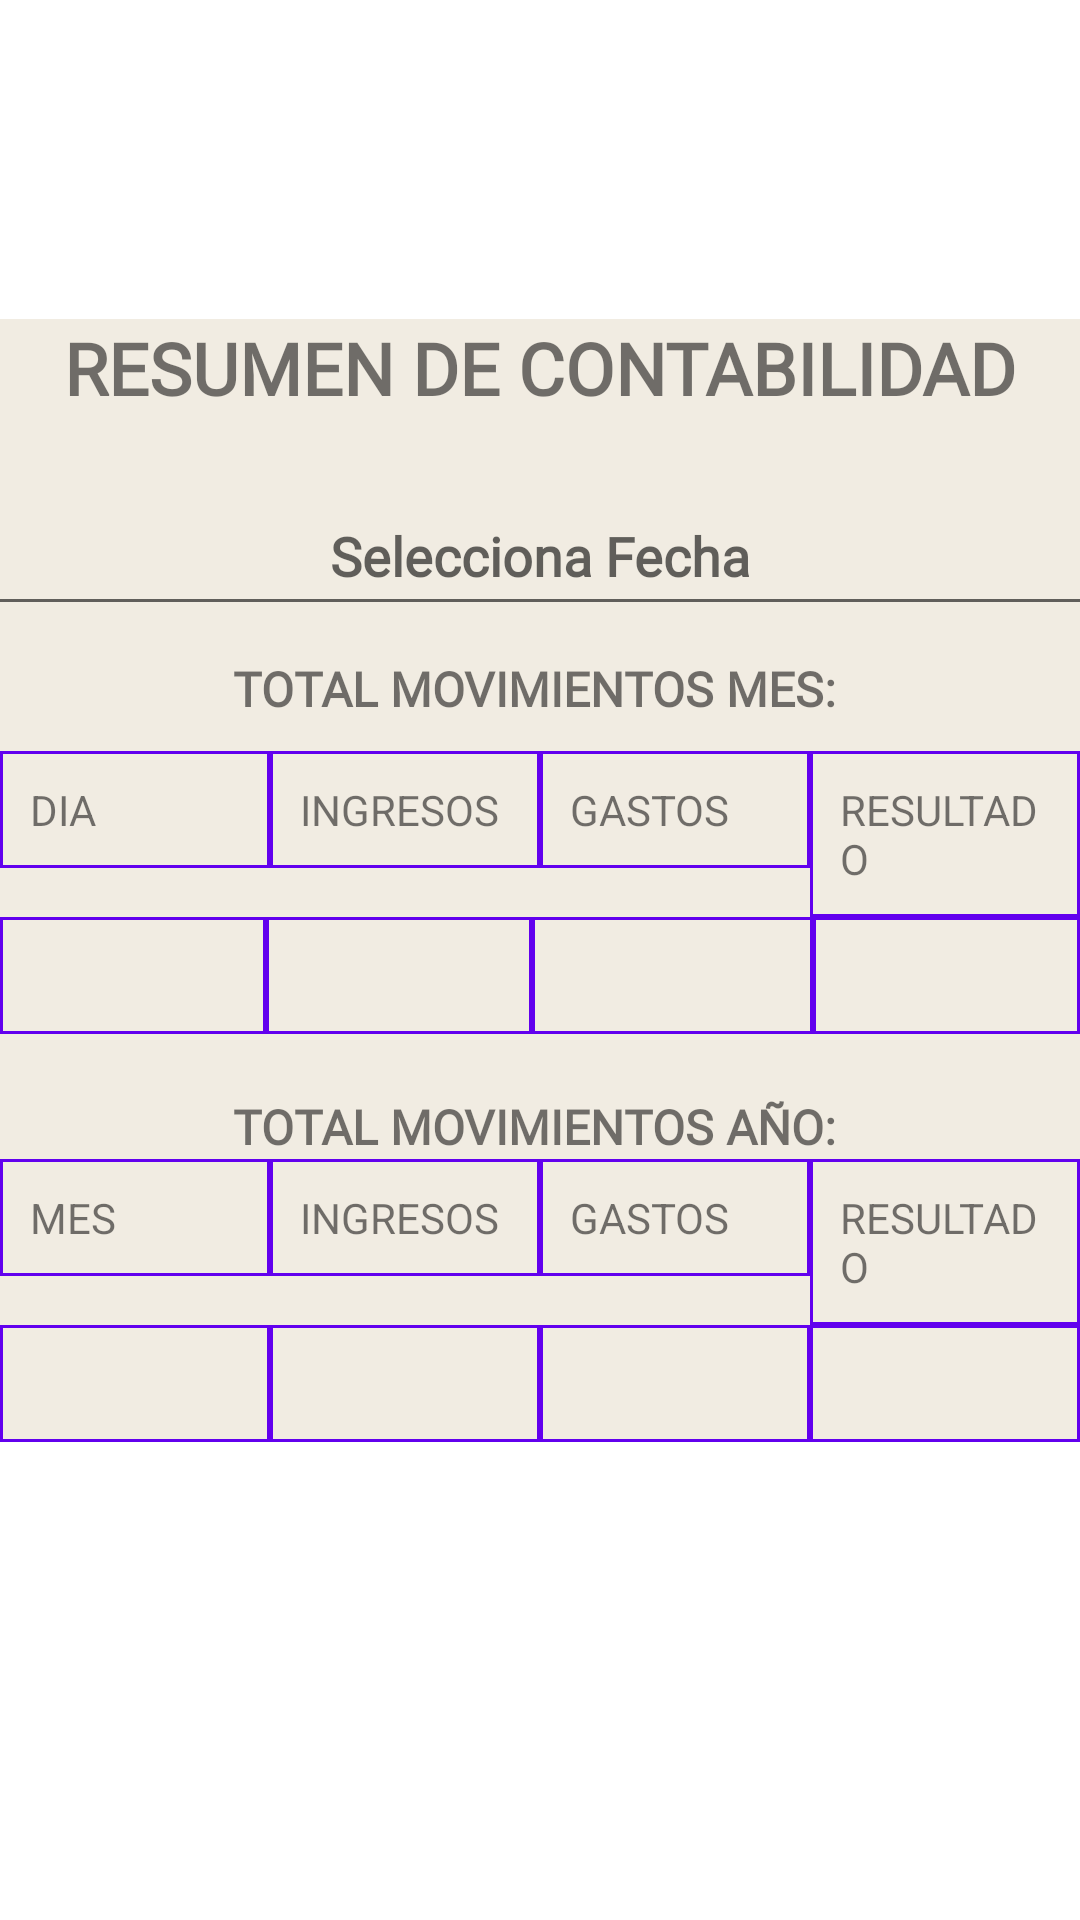

Layout XML and referenced resources for this Android screen:
<!-- AndroidManifest.xml: application theme Theme.GestShop -->
<!-- res/layout/activity_informes.xml -->
<?xml version="1.0" encoding="utf-8"?>
<androidx.constraintlayout.widget.ConstraintLayout xmlns:android="http://schemas.android.com/apk/res/android"
    xmlns:app="http://schemas.android.com/apk/res-auto"
    xmlns:tools="http://schemas.android.com/tools"
    android:layout_width="match_parent"
    android:layout_height="wrap_content"
    tools:context=".DataBase.InformesActivity">

    <ScrollView
        android:layout_width="match_parent"
        android:layout_height="wrap_content"
        app:layout_constraintBottom_toBottomOf="parent"
        app:layout_constraintEnd_toEndOf="parent"
        app:layout_constraintHorizontal_bias="0.0"
        app:layout_constraintStart_toStartOf="parent"
        app:layout_constraintTop_toTopOf="parent"
        app:layout_constraintVertical_bias="0.4">

        <LinearLayout
            android:layout_width="match_parent"
            android:layout_height="wrap_content"
            android:background="#80E4DAC6"
            android:gravity="center_horizontal|center_vertical"
            android:orientation="vertical" >

            <TextView
                android:id="@+id/textViewTitulo"
                android:layout_width="match_parent"
                android:layout_height="wrap_content"
                android:fontFamily="@font/mia2"
                android:text="RESUMEN DE CONTABILIDAD"
                android:textAlignment="center"
                android:textSize="24sp"
                android:textStyle="bold"
                app:layout_constraintBottom_toBottomOf="parent"
                app:layout_constraintEnd_toEndOf="parent"
                app:layout_constraintStart_toStartOf="parent"
                app:layout_constraintTop_toTopOf="parent" />

            <Space
                android:layout_width="match_parent"
                android:layout_height="10dp" />
            <EditText
                android:id="@+id/etDate_info"
                android:layout_width="374dp"
                android:layout_height="50dp"
                android:layout_margin="10dp"
                android:clickable="false"
                android:focusable="false"
                android:fontFamily="@font/mia3"
                android:hint="Selecciona Fecha"
                android:textAlignment="center"
                android:textStyle="bold" />

            <TextView
                android:id="@+id/movMes"
                android:layout_width="match_parent"
                android:layout_height="wrap_content"
                android:fontFamily="@font/mia2"
                android:text="TOTAL MOVIMIENTOS MES: "
                android:textAlignment="center"
                android:textSize="16sp"
                android:textStyle="bold"
                app:layout_constraintBottom_toBottomOf="parent"
                app:layout_constraintEnd_toEndOf="parent"
                app:layout_constraintStart_toStartOf="parent"
                app:layout_constraintTop_toTopOf="parent"
                />

            <Space
                android:layout_width="match_parent"
                android:layout_height="10dp" />

            <TableLayout
                android:layout_width="match_parent"
                android:layout_height="match_parent"
                tools:ignore="ExtraText">

                <TableRow
                    android:layout_width="match_parent"
                    android:layout_height="wrap_content">

                    <TextView
                        android:id="@+id/textViewFecha"
                        android:layout_width="0dp"
                        android:layout_height="wrap_content"
                        android:layout_weight="1"
                        android:background="@drawable/estilo_bordes_fino"
                        android:text="DIA" />

                    <TextView
                        android:id="@+id/textViewIngresos"
                        android:layout_width="0dp"
                        android:layout_height="wrap_content"
                        android:layout_weight="1"
                        android:background="@drawable/estilo_bordes_fino"
                        android:text="INGRESOS" />

                    <TextView
                        android:id="@+id/textViewGastos"
                        android:layout_width="0dp"
                        android:layout_height="wrap_content"
                        android:layout_weight="1"
                        android:background="@drawable/estilo_bordes_fino"
                        android:text="GASTOS" />

                    <TextView
                        android:id="@+id/textViewResultado"
                        android:layout_width="0dp"
                        android:layout_height="wrap_content"
                        android:layout_weight="1"
                        android:background="@drawable/estilo_bordes_fino"
                        android:text="RESULTADO" />
                </TableRow>

                <TableRow
                    android:layout_width="match_parent"
                    android:layout_height="match_parent">

                    <TextView
                        android:id="@+id/etDia"
                        android:layout_width="0dp"
                        android:layout_height="match_parent"
                        android:layout_weight="1"
                        android:background="@drawable/estilo_bordes_fino" />

                    <TextView
                        android:id="@+id/etIngresos"
                        android:layout_width="0dp"
                        android:layout_height="wrap_content"
                        android:layout_weight="1"
                        android:background="@drawable/estilo_bordes_fino" />

                    <TextView
                        android:id="@+id/etGastos"
                        android:layout_width="5dp"
                        android:layout_height="wrap_content"
                        android:layout_weight="1"
                        android:background="@drawable/estilo_bordes_fino" />

                    <TextView
                        android:id="@+id/etTotal"
                        android:layout_width="0dp"
                        android:layout_height="match_parent"
                        android:layout_weight="1"
                        android:background="@drawable/estilo_bordes_fino" />

                </TableRow>

                <Space
                    android:layout_width="match_parent"
                    android:layout_height="20dp" />
                <TextView
                    android:id="@+id/movYear"
                    android:layout_width="match_parent"
                    android:layout_height="wrap_content"
                    android:fontFamily="@font/mia2"
                    android:text="TOTAL MOVIMIENTOS AÑO: "
                    android:textAlignment="center"
                    android:textSize="16sp"
                    android:textStyle="bold"
                    app:layout_constraintBottom_toBottomOf="parent"
                    app:layout_constraintEnd_toEndOf="parent"
                    app:layout_constraintStart_toStartOf="parent"
                    app:layout_constraintTop_toTopOf="parent"
                    />


                <TableRow
                    android:layout_width="match_parent"
                    android:layout_height="match_parent">

                    <TextView
                        android:id="@+id/textViewFecha2"
                        android:layout_width="0dp"
                        android:layout_height="wrap_content"
                        android:layout_weight="1"
                        android:background="@drawable/estilo_bordes_fino"
                        android:text="MES" />

                    <TextView
                        android:id="@+id/textViewIngresos2"
                        android:layout_width="0dp"
                        android:layout_height="wrap_content"
                        android:layout_weight="1"
                        android:background="@drawable/estilo_bordes_fino"
                        android:text="INGRESOS" />

                    <TextView
                        android:id="@+id/textViewGastos2"
                        android:layout_width="0dp"
                        android:layout_height="wrap_content"
                        android:layout_weight="1"
                        android:background="@drawable/estilo_bordes_fino"
                        android:text="GASTOS" />

                    <TextView
                        android:id="@+id/textViewResultado2"
                        android:layout_width="0dp"
                        android:layout_height="wrap_content"
                        android:layout_weight="1"
                        android:background="@drawable/estilo_bordes_fino"
                        android:text="RESULTADO" />
                </TableRow>


                <TableRow
                    android:layout_width="match_parent"
                    android:layout_height="match_parent">

                    <TextView
                        android:id="@+id/etMesAnio"
                        android:layout_width="0dp"
                        android:layout_height="wrap_content"
                        android:layout_weight="1"
                        android:background="@drawable/estilo_bordes_fino" />

                    <TextView
                        android:id="@+id/etIngresosAnio"
                        android:layout_width="0dp"
                        android:layout_height="wrap_content"
                        android:layout_weight="1"
                        android:background="@drawable/estilo_bordes_fino" />

                    <TextView
                        android:id="@+id/etGastos2"
                        android:layout_width="0dp"
                        android:layout_height="wrap_content"
                        android:layout_weight="1"
                        android:background="@drawable/estilo_bordes_fino" />

                    <TextView
                        android:id="@+id/etTotalAnio"
                        android:layout_width="0dp"
                        android:layout_height="wrap_content"
                        android:layout_weight="1"
                        android:background="@drawable/estilo_bordes_fino" />
                </TableRow>

            </TableLayout>


        </LinearLayout>
    </ScrollView>
</androidx.constraintlayout.widget.ConstraintLayout>
<!-- resources referenced by this layout -->
<resources>
  <!-- drawable estilo_bordes_fino (drawable) -->
  <?xml version="1.0" encoding="utf-8"?>
  <shape xmlns:android="http://schemas.android.com/apk/res/android" android:shape="rectangle">
  
      <stroke android:width="1sp"
          android:color="@color/purple_500"/>
      <padding
          android:bottom="10sp"
          android:left="10sp"
          android:right="10sp"
          android:top="10sp" />
  
  </shape>
  <style name="Theme.GestShop" parent="Theme.MaterialComponents.DayNight.DarkActionBar">
          
          <item name="colorPrimary">@color/purple_500</item>
          <item name="colorPrimaryVariant">@color/purple_700</item>
          <item name="colorOnPrimary">@color/white</item>
          
          <item name="colorSecondary">@color/teal_200</item>
          <item name="colorSecondaryVariant">@color/teal_700</item>
          <item name="colorOnSecondary">@color/black</item>
          
          <item name="android:statusBarColor">?attr/colorPrimaryVariant</item>
          
      </style>
  <!-- not gathered from this repository: default colours our renderer supplied (Android Studio template values) -->
  <color name="purple_500">#FF6200EE</color>
  <color name="purple_700">#FF3700B3</color>
  <color name="teal_200">#FF03DAC5</color>
  <color name="teal_700">#FF018786</color>
  <color name="black">#FF000000</color>
  <color name="white">#FFFFFFFF</color>
</resources>
